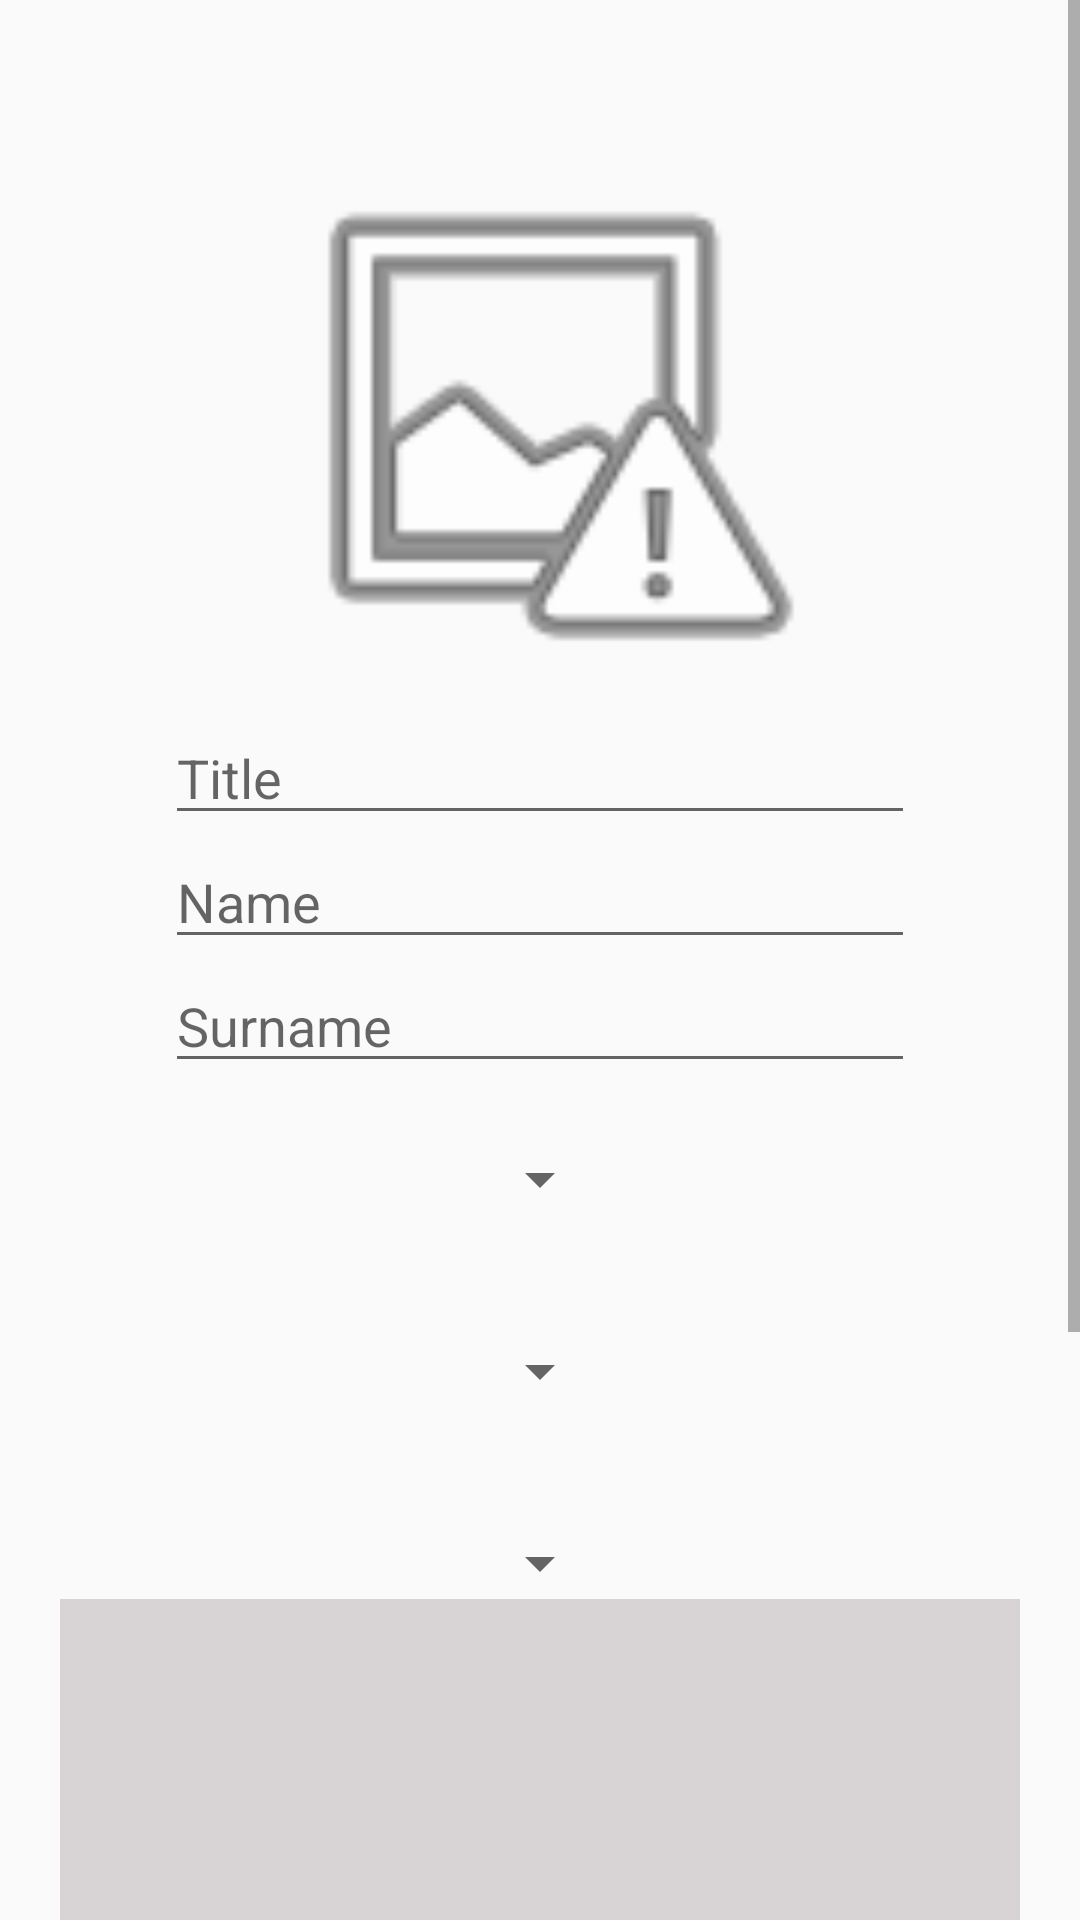

This screen was rendered from an Android layout file. Write that file and the resources it references.
<!-- AndroidManifest.xml: application theme AppTheme -->
<!-- res/layout/activity_edit_profile.xml -->
<?xml version="1.0" encoding="utf-8"?>
<android.support.design.widget.CoordinatorLayout
    xmlns:android="http://schemas.android.com/apk/res/android"
    xmlns:tools="http://schemas.android.com/tools" android:layout_width="match_parent"
    android:layout_height="match_parent" android:fitsSystemWindows="true"
    tools:context="com.example.cristian.workful20.EditProfile">


    <include layout="@layout/content_edit_profile" />


</android.support.design.widget.CoordinatorLayout>
<!-- res/layout/content_edit_profile.xml (included above) -->
<?xml version="1.0" encoding="utf-8"?>
<RelativeLayout xmlns:android="http://schemas.android.com/apk/res/android"
    android:layout_width="match_parent"
    xmlns:tools="http://schemas.android.com/tools"
    android:layout_height="match_parent" tools:context="com.example.cristian.workful20.EditProfile">

    <ScrollView
        android:layout_width="fill_parent"
        android:layout_height="fill_parent">

        <LinearLayout
            android:layout_width="match_parent"
            android:layout_height="wrap_content"
            android:orientation="vertical"
            android:layout_alignParentBottom="true"
            >


                <ImageView
                    android:layout_width="@android:dimen/thumbnail_width"
                    android:layout_height="@android:dimen/thumbnail_height"
                    android:id="@+id/prfimg"
                    android:src="@android:drawable/ic_menu_report_image"
                    android:clickable="true"
                    android:layout_alignParentTop="true"
                    android:layout_centerHorizontal="true"
                    android:layout_marginTop="45dp"
                    android:layout_gravity="center" />


                <EditText
                    android:layout_width="250dp"
                    android:layout_height="wrap_content"
                    android:hint="Title"
                    android:id="@+id/title_text"
                    android:layout_below="@+id/prfimg"
                    android:layout_gravity="center"
                    android:textColor="#9f9b9b" />

                <EditText
                    android:layout_width="250dp"
                    android:layout_height="wrap_content"
                    android:id="@+id/name_text"
                    android:layout_below="@+id/title_text"
                    android:layout_centerHorizontal="true"
                    android:hint="Name"
                    android:textColor="#9f9b9b"
                    android:layout_gravity="center"/>

                <EditText
                    android:layout_width="250dp"
                    android:layout_height="wrap_content"
                    android:hint="Surname"
                    android:id="@+id/surname_text"
                    android:layout_below="@+id/name_text"
                    android:layout_gravity="center"
                    android:textColor="#9f9b9b" />

                <Spinner
                    android:layout_width="wrap_content"
                    android:layout_height="wrap_content"
                    android:id="@+id/regionS"
                    android:layout_gravity="center"
                    android:layout_below="@+id/surname_text"
                    android:layout_marginTop="20dp"
                    android:spinnerMode="dropdown" />

                <Spinner
                    android:layout_width="wrap_content"
                    android:layout_height="wrap_content"
                    android:id="@+id/cityS"
                    android:layout_gravity="center"
                    android:spinnerMode="dropdown"
                    android:layout_marginTop="40dp"
                    android:layout_below="@+id/regionS" />

                <Spinner
                    android:layout_width="wrap_content"
                    android:layout_height="wrap_content"
                    android:id="@+id/categoryS"
                    android:spinnerMode="dropdown"
                    android:layout_gravity="center"
                    android:layout_marginTop="40dp"
                    android:layout_below="@+id/cityS"
                    />

                <EditText
                    android:layout_width="match_parent"
                    android:layout_height="300dp"
                    android:layout_gravity="center"
                    android:layout_marginRight="20dp"
                    android:layout_marginLeft="20dp"
                    android:background="@color/colorLightGrey"
                    android:hint="Description"
                    android:layout_below="@+id/categoryS"
                    android:id="@+id/description_text" />

                <EditText
                    android:layout_width="200dp"
                    android:layout_height="wrap_content"
                    android:inputType="phone"
                    android:ems="10"
                    android:layout_gravity="center"
                    android:maxEms="10"
                    android:maxLength="10"
                    android:hint="Phone Number"
                    android:id="@+id/phone_text" />

                <Button
                    android:layout_width="wrap_content"
                    android:layout_height="wrap_content"
                    android:layout_gravity="center"
                    android:id="@+id/button"
                    android:text="Register"/>

        </LinearLayout>

    </ScrollView>

</RelativeLayout>
<!-- resources referenced by this layout -->
<resources>
  <color name="colorLightGrey">#98c1bbbd</color>
  <style name="AppTheme" parent="Theme.AppCompat.Light.NoActionBar">
          
          <item name="colorPrimary">@color/colorPrimary</item>
          <item name="colorPrimaryDark">@color/colorPrimaryDark</item>
          <item name="colorAccent">@color/colorAccent</item>
          <item name="windowNoTitle">true</item>
  
  
      </style>
  <color name="colorPrimary">#3F51B5</color>
  <color name="colorPrimaryDark">#303F9F</color>
  <color name="colorAccent">#3F51B5</color>
</resources>
